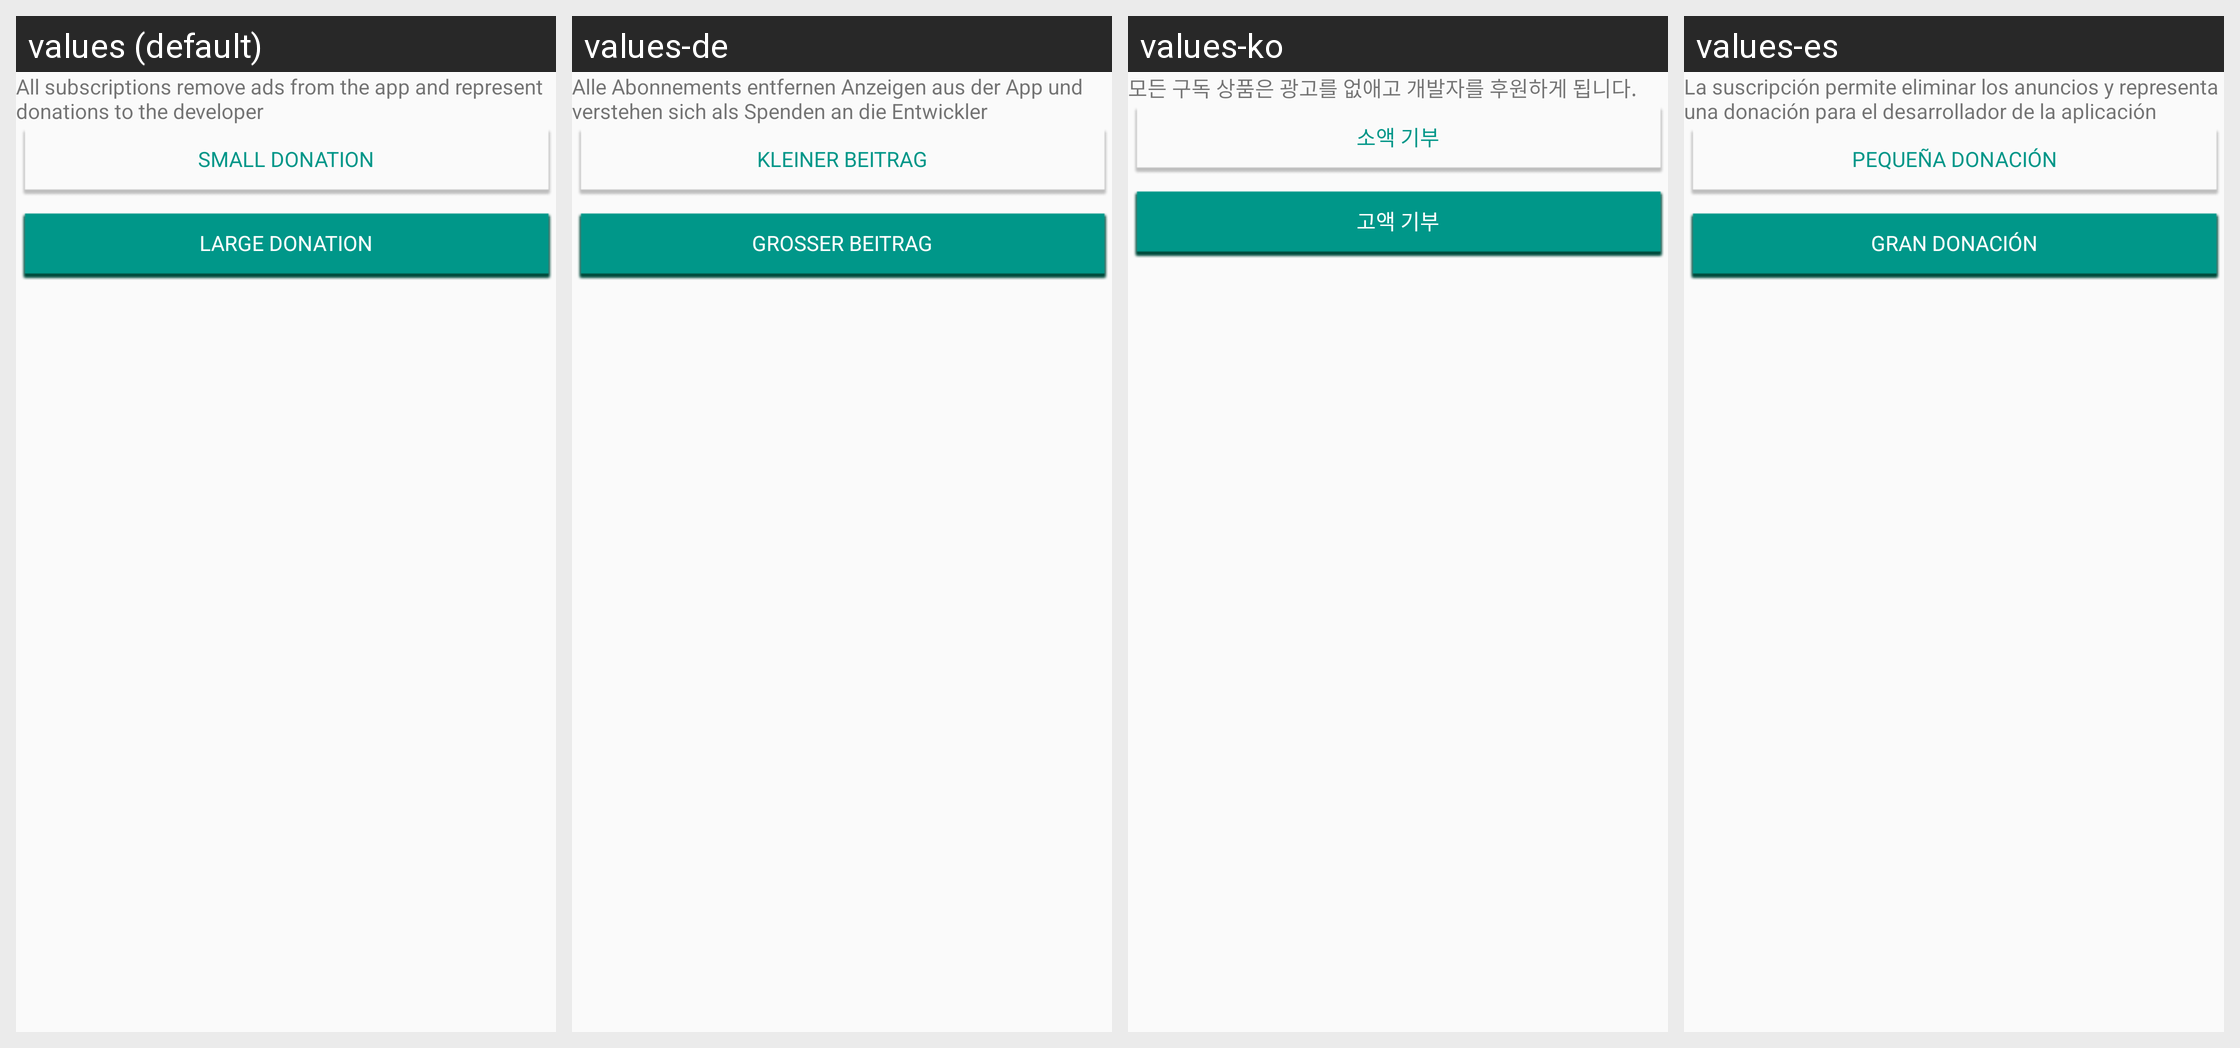

Translations of the strings shown on this Android screen, per locale in the grid:
Android screen res/layout/subscriptions.xml rendered under 4 locales, left to right: values (default), values-de, values-ko, values-es. Device: Nexus 5 (rendered at 1080×1920; each locale shown at half size, 540×960, under a caption strip naming it); theme GawkMaterialTheme.Base.
Other locales in the repository, not shown: values-ar, values-fr, values-hi, values-in, values-it, values-ja, values-pt, values-ru, values-uk, values-zh.
Strings drawn on this screen, with the default value and each locale's value (text and hints the layout hard-codes, and strings that could not be matched under every locale, appear in the picture but are not listed):

subs_inner_text
  values: All subscriptions remove ads from the app and represent donations to the developer
  values-de: Alle Abonnements entfernen Anzeigen aus der App und verstehen sich als Spenden an die Entwickler
  values-ko: 모든 구독 상품은 광고를 없애고 개발자를 후원하게 됩니다.
  values-es: La suscripción permite eliminar los anuncios y representa una donación para el desarrollador de la aplicación

donate_small
  values: Small donation
  values-de: Kleiner Beitrag
  values-ko: 소액 기부
  values-es: Pequeña donación

donate_big
  values: Large donation
  values-de: Großer Beitrag
  values-ko: 고액 기부
  values-es: Gran donación
